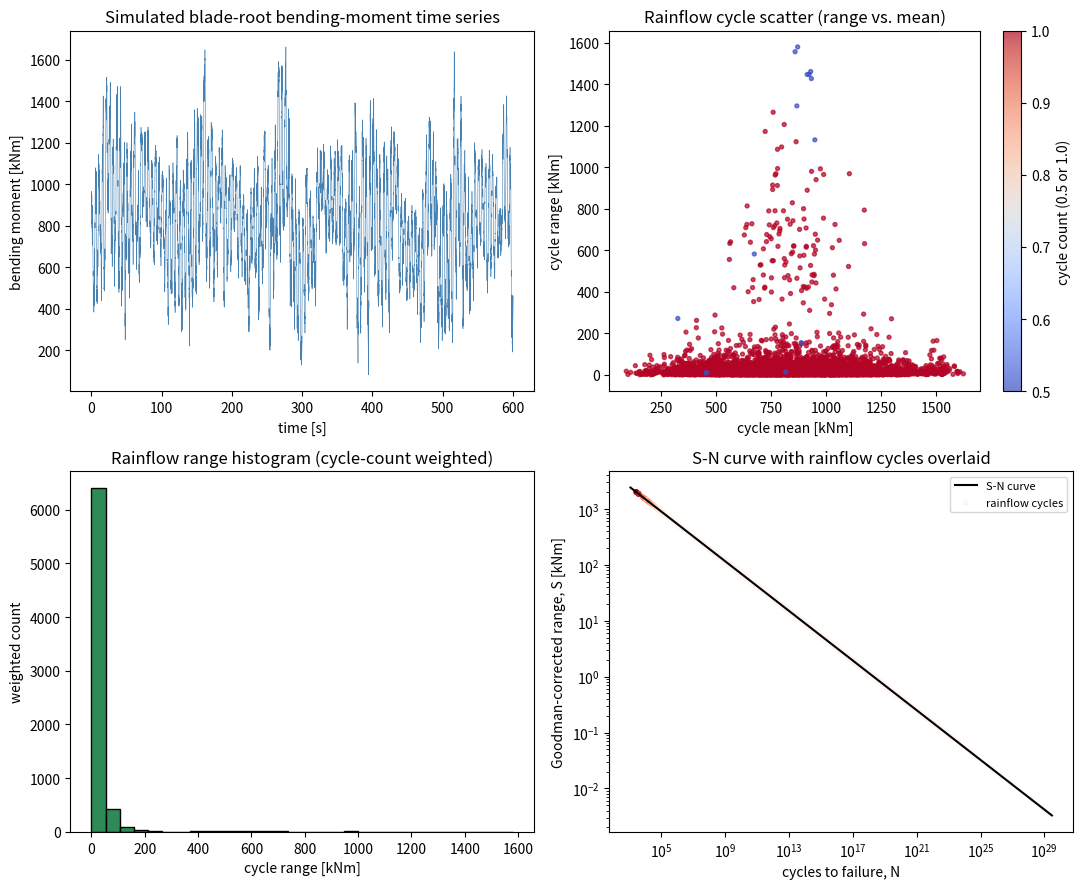

The matplotlib source for this figure: (Note: this script raises an exception after producing the figure.)
"""
Capstone 9 -- Aeroelastic Load Simulation, Rainflow Counting, and Fatigue
Damage Accumulation (Miner's Rule)

Goal
----
A turbine blade root sees a fluctuating bending-moment time series driven
by turbulent inflow and rotational once-per-rev loading. This capstone
simulates a representative blade-root bending-moment signal, applies the
industry-standard rainflow-counting algorithm to extract closed stress
cycles, and estimates fatigue damage accumulation using an S-N curve and
Miner's linear damage rule -- exactly the workflow used to certify blade
life against a design duty cycle.

Method
------
1. Simulate a 10-minute blade-root bending-moment time series: a 1P
   (once-per-rev) periodic component + turbulence-driven broadband
   fluctuation + a slow gust-induced envelope modulation.
2. Rainflow-count the signal (ASTM E1049-85 simplified 4-point algorithm)
   to get cycle (range, mean) pairs.
3. Apply a Goodman mean-stress correction, then an S-N curve
   (log(N) = log(a) - m*log(S)) to get cycles-to-failure per bin.
4. Miner's rule: D = sum(n_i / N_i); estimate remaining life at this duty
   cycle.
"""
import numpy as np
import matplotlib
matplotlib.use("Agg")
import matplotlib.pyplot as plt

rng = np.random.default_rng(5)

# ---------------------------------------------------------------
# 1. Simulate blade-root bending-moment time series
# ---------------------------------------------------------------
fs = 50.0
T = 600.0  # 10 minutes, a standard turbulence simulation block length
t = np.arange(0, T, 1 / fs)
n = len(t)

rotor_speed_hz = 0.2  # 12 rpm -> 1P frequency
M_mean = 800.0        # kNm, mean bending moment
M_1P = 250.0 * np.sin(2 * np.pi * rotor_speed_hz * t)
M_3P = 60.0 * np.sin(2 * np.pi * 3 * rotor_speed_hz * t + 0.4)

# turbulent component: filtered white noise (simple AR(1) as a von-Karman-like proxy)
turb = np.zeros(n)
alpha = 0.995
white = rng.normal(0, 1.0, n)
for i in range(1, n):
    turb[i] = alpha * turb[i - 1] + np.sqrt(1 - alpha ** 2) * white[i]
turb *= 180.0  # kNm scale

gust_envelope = 1.0 + 0.3 * np.sin(2 * np.pi * (1 / 120) * t)  # slow gust modulation, 2-min period

M = M_mean + gust_envelope * (M_1P + M_3P + turb)

print("=== Module A5: Aeroelastic Fatigue via Rainflow Counting ===")
print(f"Simulated {T/60:.0f}-minute blade-root bending-moment signal, "
      f"mean={M.mean():.1f} kNm, std={M.std():.1f} kNm, "
      f"max={M.max():.1f} kNm, min={M.min():.1f} kNm")


# ---------------------------------------------------------------
# 2. Rainflow counting (ASTM E1049-85 simplified 4-point algorithm)
# ---------------------------------------------------------------
def find_reversals(signal):
    """Reduce a signal to its turning points (local extrema)."""
    d = np.diff(signal)
    d[d == 0] = 1e-12
    sign = np.sign(d)
    idx = np.where(np.diff(sign) != 0)[0] + 1
    return np.concatenate([[0], idx, [len(signal) - 1]])


def rainflow_counting(signal):
    """Standard 4-point rainflow counting. Returns list of (range, mean, count) with
    count=1.0 for full cycles and 0.5 for the half-cycles left in the residual."""
    turning_idx = find_reversals(signal)
    points = signal[turning_idx].tolist()
    cycles = []
    stack = []
    for x in points:
        stack.append(x)
        while len(stack) >= 4:
            x1, x2, x3, x4 = stack[-4], stack[-3], stack[-2], stack[-1]
            r1 = abs(x2 - x1)
            r2 = abs(x3 - x2)
            r3 = abs(x4 - x3)
            if r2 <= r1 and r2 <= r3:
                rng_ = r2
                mean_ = (x2 + x3) / 2
                cycles.append((rng_, mean_, 1.0))
                del stack[-3:-1]
            else:
                break
    # residual half-cycles
    for i in range(len(stack) - 1):
        r = abs(stack[i + 1] - stack[i])
        m = (stack[i + 1] + stack[i]) / 2
        cycles.append((r, m, 0.5))
    return cycles


cycles = rainflow_counting(M)
ranges = np.array([c[0] for c in cycles])
means = np.array([c[1] for c in cycles])
counts = np.array([c[2] for c in cycles])

print(f"Rainflow cycles extracted: {len(cycles)} "
      f"({np.sum(counts==1.0):.0f} full, {np.sum(counts==0.5)*2:.0f} half-cycles combined)")
print(f"Cycle range: min={ranges.min():.1f} kNm, max={ranges.max():.1f} kNm, "
      f"mean={ranges.mean():.1f} kNm")

# ---------------------------------------------------------------
# 3. Goodman mean-stress correction + S-N curve + Miner's rule
# ---------------------------------------------------------------
UTS = 4000.0  # kNm-equivalent "ultimate" root capacity (illustrative)
S_eq = ranges / (1 - means / UTS)  # Goodman-corrected equivalent fully-reversed range

# S-N curve: N = a * S^-m, calibrated from one reference coupon-test point,
# typical of a steel / Ti-alloy last-stage blade root (moderate HCF slope, m ~ 4.5)
m_exp = 4.5
S_ref = 900.0   # kNm, reference fully-reversed range from a coupon/sub-component fatigue test
N_ref = 1.0e5   # cycles to failure at S_ref (typical metallic HCF reference point)
a_coef = N_ref * S_ref ** m_exp

N_fail = a_coef * S_eq ** (-m_exp)
damage_per_cycle = counts / N_fail
total_damage_per_block = damage_per_cycle.sum()

seconds_per_year = 8760.0 * 3600.0
blocks_per_year = seconds_per_year / T
annual_damage = total_damage_per_block * blocks_per_year
life_years = 1.0 / annual_damage if annual_damage > 0 else np.inf

print(f"Damage accumulated in this single {T/60:.0f}-minute load case: {total_damage_per_block:.3e}")
print(f"If this exact load case repeated continuously (a diagnostic upper-bound, NOT a life claim): "
      f"{life_years*365.25:.2f} days equivalent")
print("Interpretation: this representative block was drawn from a single, comparatively severe")
print("turbulence realisation. A certified fatigue-life estimate per IEC 61400-1 / equivalent")
print("turbomachinery practice sums Miner damage across the FULL duty-cycle histogram (many load")
print("cases across the operating/wind-speed distribution, each weighted by its probability of")
print("occurrence) -- never extrapolates one worst-case block. This capstone demonstrates the")
print("per-load-case rainflow + Miner mechanics; the project task below asks you to complete the")
print("full multi-load-case summation.")

# ---------------------------------------------------------------
# Plots
# ---------------------------------------------------------------
fig, axes = plt.subplots(2, 2, figsize=(11, 9))

axes[0, 0].plot(t, M, lw=0.4, color="steelblue")
axes[0, 0].set_title("Simulated blade-root bending-moment time series")
axes[0, 0].set_xlabel("time [s]"); axes[0, 0].set_ylabel("bending moment [kNm]")

sc = axes[0, 1].scatter(means, ranges, c=counts, cmap="coolwarm", s=8, alpha=0.7)
axes[0, 1].set_title("Rainflow cycle scatter (range vs. mean)")
axes[0, 1].set_xlabel("cycle mean [kNm]"); axes[0, 1].set_ylabel("cycle range [kNm]")
plt.colorbar(sc, ax=axes[0, 1], label="cycle count (0.5 or 1.0)")

axes[1, 0].hist(ranges, bins=30, weights=counts, color="seagreen", edgecolor="k")
axes[1, 0].set_title("Rainflow range histogram (cycle-count weighted)")
axes[1, 0].set_xlabel("cycle range [kNm]"); axes[1, 0].set_ylabel("weighted count")

S_curve = np.linspace(S_eq.min() * 0.8, S_eq.max() * 1.2, 200)
N_curve = a_coef * S_curve ** (-m_exp)
axes[1, 1].loglog(N_curve, S_curve, color="black", label="S-N curve")
axes[1, 1].scatter(N_fail, S_eq, c=damage_per_cycle, cmap="Reds", s=10, label="rainflow cycles")
axes[1, 1].set_title("S-N curve with rainflow cycles overlaid")
axes[1, 1].set_xlabel("cycles to failure, N"); axes[1, 1].set_ylabel("Goodman-corrected range, S [kNm]")
axes[1, 1].legend(fontsize=8)

plt.tight_layout()
plt.savefig("outputs/moduleA5_fatigue_rainflow.png", dpi=150)
print("Saved outputs/moduleA5_fatigue_rainflow.png")
